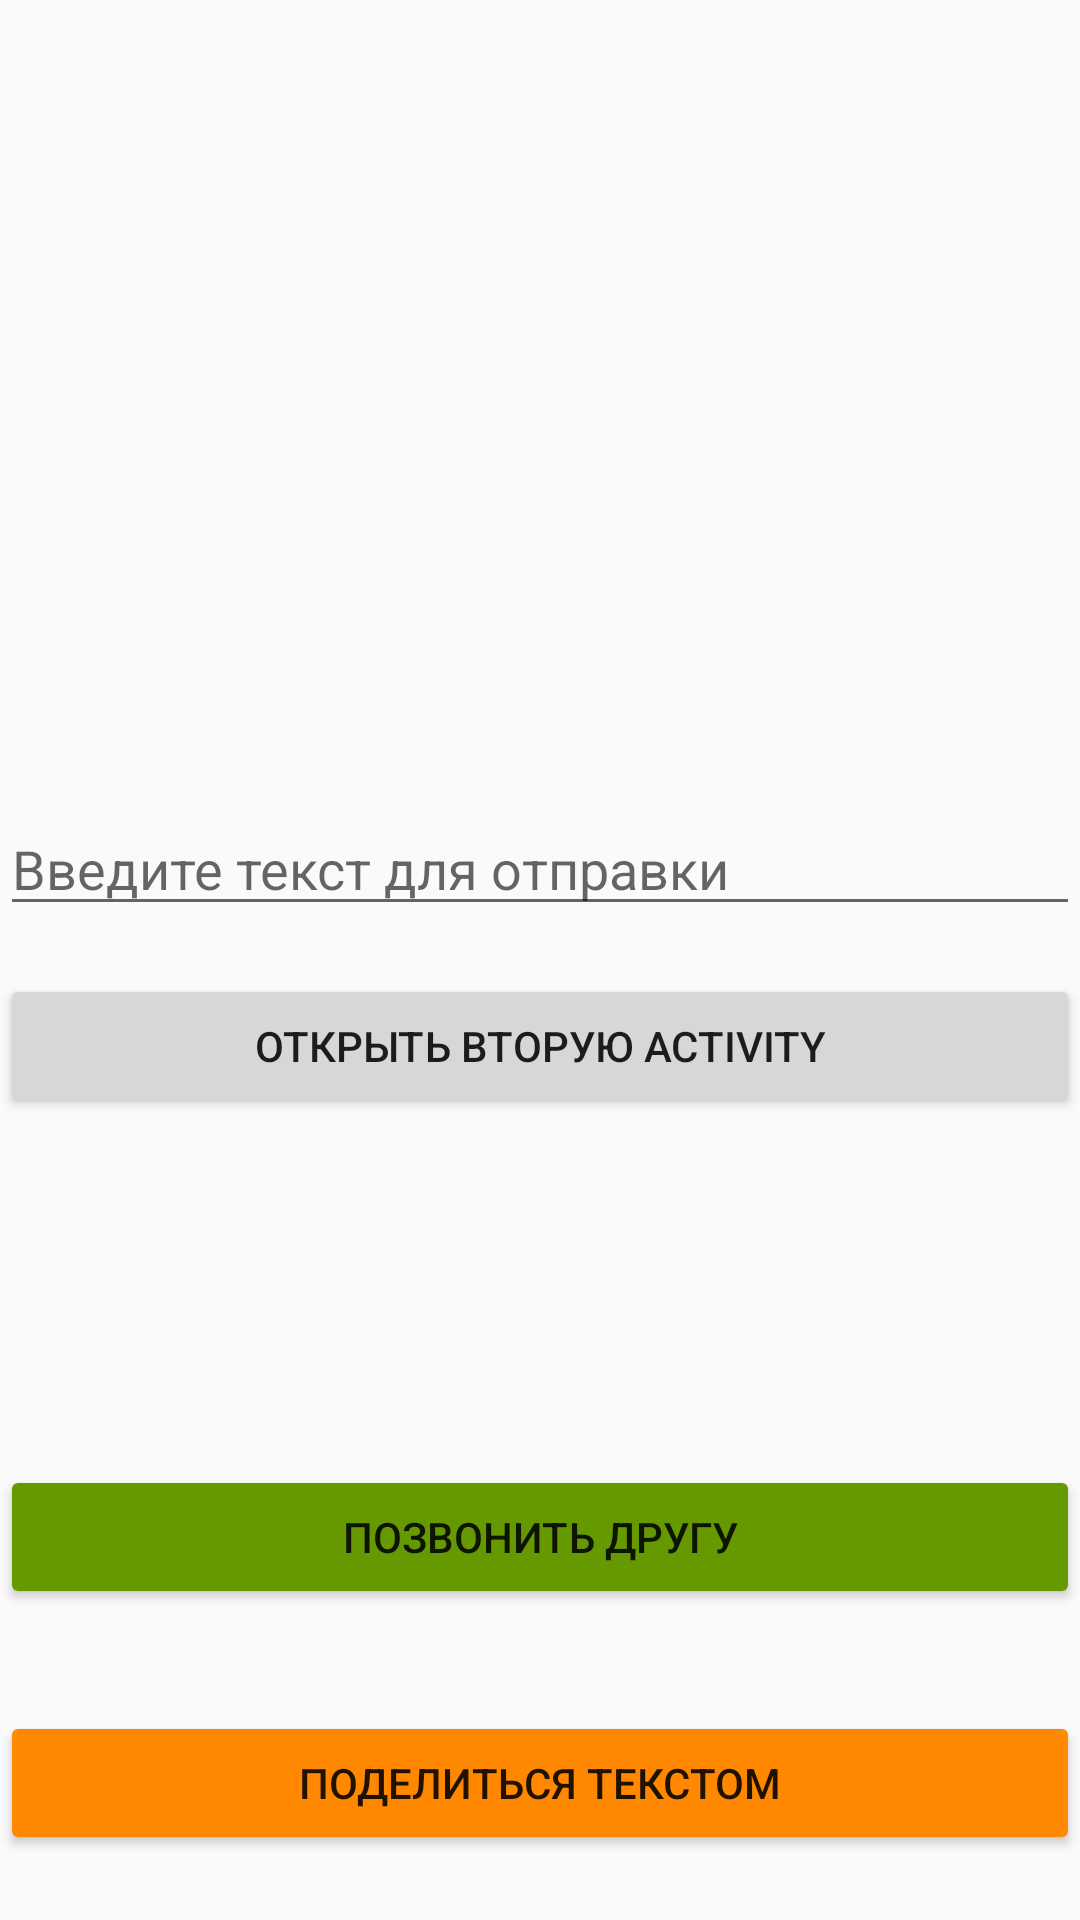

Reconstruct the res/layout file that produces this screen, plus the resources it refers to.
<!-- AndroidManifest.xml: activity theme Theme.VK_Project -->
<!-- res/layout/activity_main.xml -->
<?xml version="1.0" encoding="utf-8"?>
<androidx.constraintlayout.widget.ConstraintLayout xmlns:android="http://schemas.android.com/apk/res/android"
    xmlns:app="http://schemas.android.com/apk/res-auto"
    xmlns:tools="http://schemas.android.com/tools"
    android:id="@+id/main"
    android:layout_width="match_parent"
    android:layout_height="match_parent"
    tools:context=".MainActivity">

    <EditText
        android:id="@+id/editTextMessage"
        android:layout_width="0dp"
        android:layout_height="wrap_content"
        android:hint="Введите текст для отправки"
        android:inputType="text"
        app:layout_constraintBottom_toTopOf="@+id/buttonOpenSecond"
        app:layout_constraintEnd_toEndOf="parent"
        app:layout_constraintStart_toStartOf="parent"
        app:layout_constraintTop_toTopOf="parent"
        app:layout_constraintVertical_chainStyle="packed" />

    <Button
        android:id="@+id/buttonOpenSecond"
        android:layout_width="0dp"
        android:layout_height="wrap_content"
        android:layout_marginTop="16dp"
        android:text="Открыть вторую Activity"
        app:layout_constraintBottom_toBottomOf="parent"
        app:layout_constraintEnd_toEndOf="parent"
        app:layout_constraintStart_toStartOf="parent"
        app:layout_constraintTop_toBottomOf="@+id/editTextMessage" />

    <Button
        android:id="@+id/buttonCallFriend"
        android:layout_width="0dp"
        android:layout_height="wrap_content"
        android:layout_marginTop="12dp"
        android:text="Позвонить другу"
        android:backgroundTint="@android:color/holo_green_dark"
        app:layout_constraintBottom_toBottomOf="parent"
        app:layout_constraintEnd_toEndOf="parent"
        app:layout_constraintStart_toStartOf="parent"
        app:layout_constraintTop_toBottomOf="@+id/buttonOpenSecond" />

    <Button
        android:id="@+id/buttonShareText"
        android:layout_width="0dp"
        android:layout_height="wrap_content"
        android:layout_marginTop="12dp"
        android:text="Поделиться текстом"
        android:backgroundTint="@android:color/holo_orange_dark"
        app:layout_constraintBottom_toBottomOf="parent"
        app:layout_constraintEnd_toEndOf="parent"
        app:layout_constraintStart_toStartOf="parent"
        app:layout_constraintTop_toBottomOf="@+id/buttonCallFriend" />

</androidx.constraintlayout.widget.ConstraintLayout>
<!-- resources referenced by this layout -->
<resources>
  <style name="Theme.VK_Project" parent="android:Theme.Material.Light.NoActionBar" />
</resources>
